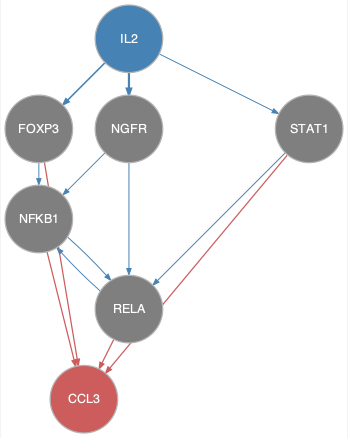

The data file committed next to this chart (first rows):
from	to
FOXP3	NFKB1
IL2	FOXP3
IL2	NGFR
IL2	STAT1
NFKB1	RELA
NGFR	NFKB1
NGFR	RELA
RELA	NFKB1
STAT1	RELA
FOXP3	CCL3
NFKB1	CCL3
RELA	CCL3
STAT1	CCL3
